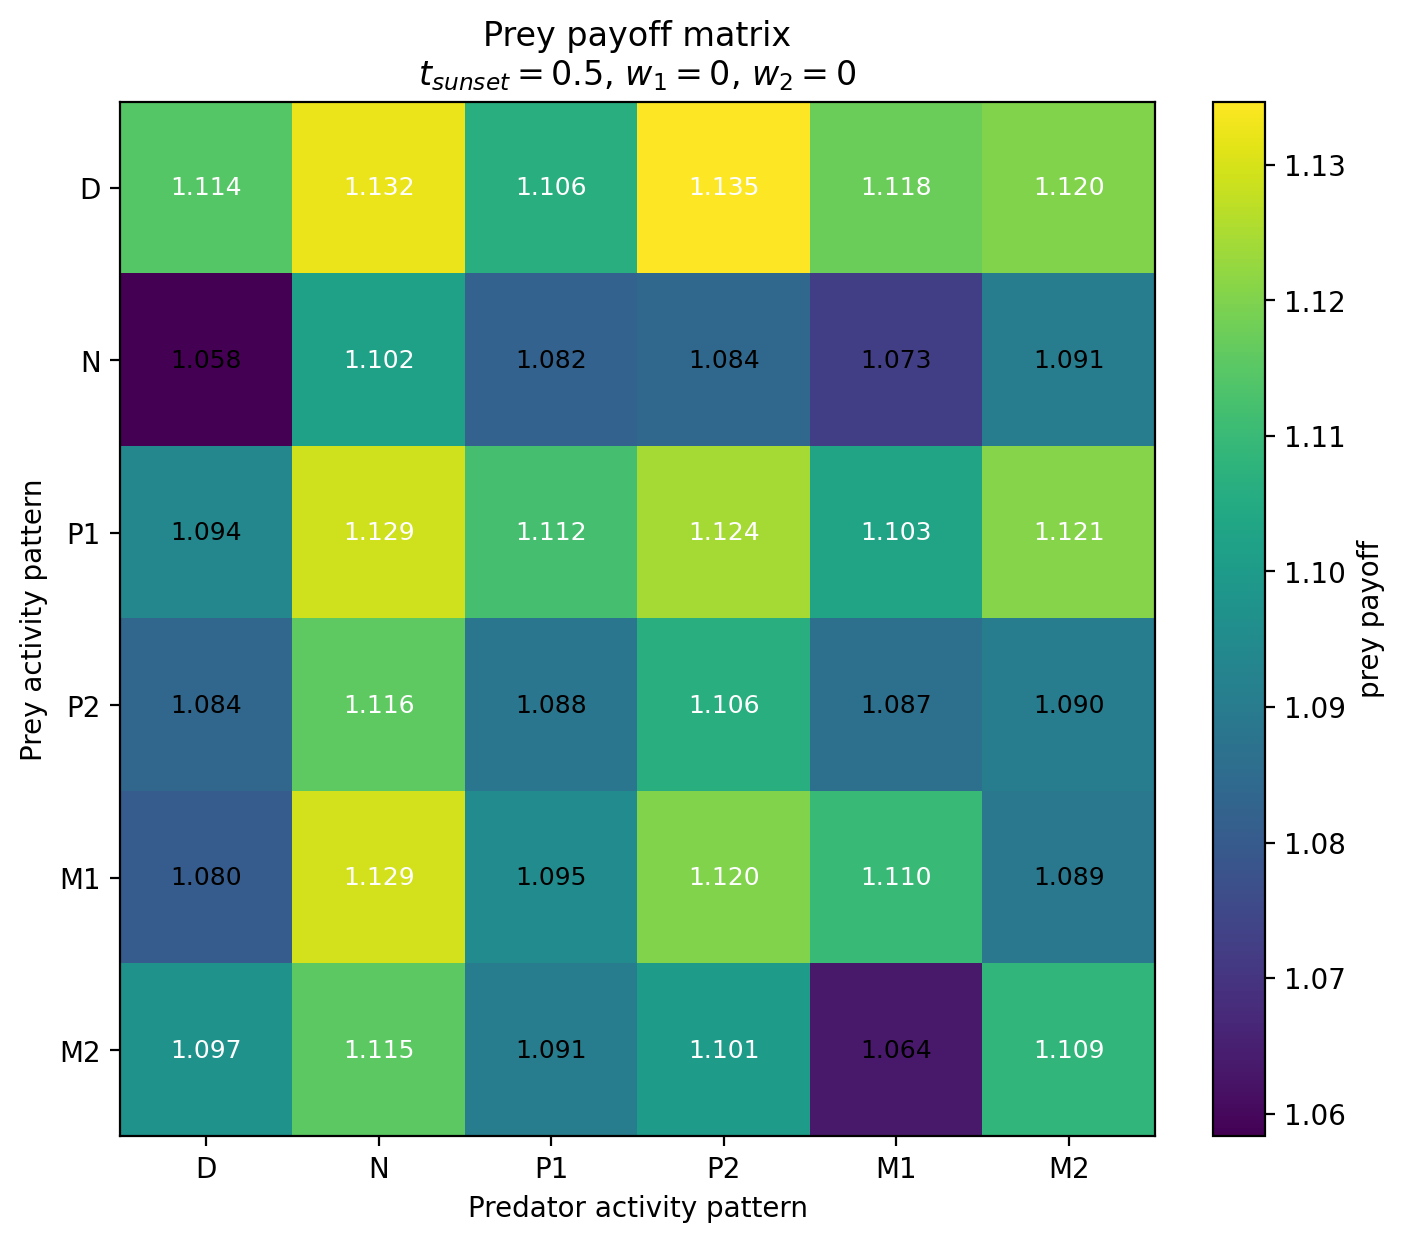

Data behind this chart, as committed beside it:
Prey / Predator, D, N, P1, P2, M1, M2
D, 1.114, 1.132, 1.106, 1.135, 1.118, 1.12
N, 1.058, 1.102, 1.082, 1.084, 1.073, 1.091
P1, 1.094, 1.129, 1.112, 1.124, 1.103, 1.121
P2, 1.084, 1.116, 1.088, 1.106, 1.087, 1.09
M1, 1.08, 1.129, 1.095, 1.12, 1.11, 1.089
M2, 1.097, 1.115, 1.091, 1.101, 1.064, 1.109
